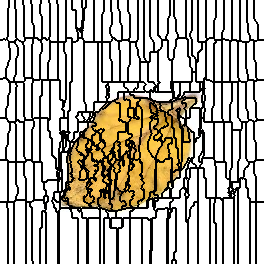

Source data for this figure (header and first rows):
0, 0, 0, 0, 0, 0, 0, 0, 0, 1, 1, 1, 1, 1, 1, 2, 2, 2, 2, 2, 2, 2, 2, 3
0, 0, 0, 0, 0, 0, 0, 0, 0, 1, 1, 1, 1, 1, 1, 2, 2, 2, 2, 2, 2, 2, 2, 3
0, 0, 0, 0, 0, 0, 0, 0, 0, 1, 1, 1, 1, 1, 1, 2, 2, 2, 2, 2, 2, 2, 2, 3
0, 0, 0, 0, 0, 0, 0, 0, 0, 1, 1, 1, 1, 1, 1, 2, 2, 2, 2, 2, 2, 2, 2, 3
0, 0, 0, 0, 0, 0, 0, 0, 0, 1, 1, 1, 1, 1, 1, 2, 2, 2, 2, 2, 2, 2, 2, 3
0, 0, 0, 0, 0, 0, 0, 0, 0, 1, 1, 1, 1, 1, 1, 2, 2, 2, 2, 2, 2, 2, 2, 2
0, 0, 0, 0, 0, 0, 0, 0, 0, 1, 1, 1, 1, 1, 1, 2, 2, 2, 2, 2, 2, 2, 2, 2
0, 0, 0, 0, 0, 0, 0, 0, 0, 1, 1, 1, 1, 1, 1, 2, 2, 2, 2, 2, 2, 2, 2, 2
0, 0, 0, 0, 0, 0, 0, 0, 1, 1, 1, 1, 1, 1, 1, 2, 2, 2, 2, 2, 2, 2, 2, 2
0, 0, 0, 0, 0, 0, 0, 0, 1, 1, 1, 1, 1, 1, 1, 1, 2, 2, 2, 2, 2, 2, 2, 2
0, 0, 0, 0, 0, 0, 0, 0, 1, 1, 1, 1, 1, 1, 1, 1, 2, 2, 2, 2, 2, 2, 2, 2
0, 0, 0, 0, 0, 0, 0, 0, 1, 1, 1, 1, 1, 1, 1, 1, 2, 2, 2, 2, 2, 2, 2, 2
0, 0, 0, 0, 0, 0, 0, 0, 1, 1, 1, 1, 1, 1, 1, 1, 2, 2, 2, 2, 2, 2, 2, 2
0, 0, 0, 0, 0, 0, 0, 0, 1, 1, 1, 1, 1, 1, 1, 1, 2, 2, 2, 2, 2, 2, 2, 2
0, 0, 0, 0, 0, 0, 0, 0, 1, 1, 1, 1, 1, 1, 1, 1, 2, 2, 2, 2, 2, 2, 2, 2
0, 0, 0, 0, 0, 0, 0, 0, 1, 1, 1, 1, 1, 1, 1, 1, 2, 2, 2, 2, 2, 2, 2, 2
0, 0, 0, 0, 0, 0, 0, 0, 1, 1, 1, 1, 1, 1, 1, 1, 2, 2, 2, 2, 2, 2, 2, 2
0, 0, 0, 0, 0, 0, 0, 0, 1, 1, 1, 1, 1, 1, 1, 1, 2, 2, 2, 2, 2, 2, 2, 2
0, 0, 0, 0, 0, 0, 0, 0, 1, 1, 1, 1, 1, 1, 1, 1, 2, 2, 2, 2, 2, 2, 2, 2
0, 0, 0, 0, 0, 0, 0, 0, 1, 1, 1, 1, 1, 1, 1, 1, 2, 2, 2, 2, 2, 2, 2, 2
0, 0, 0, 0, 0, 0, 0, 0, 1, 1, 1, 1, 1, 1, 1, 1, 2, 2, 2, 2, 2, 2, 2, 2
0, 0, 0, 0, 0, 0, 0, 0, 1, 1, 1, 1, 1, 1, 1, 1, 2, 2, 2, 2, 2, 2, 2, 2
0, 0, 0, 0, 0, 0, 0, 0, 1, 1, 1, 1, 1, 1, 1, 1, 2, 2, 2, 2, 2, 2, 2, 2
0, 0, 0, 0, 0, 0, 0, 0, 1, 1, 1, 1, 1, 1, 1, 1, 2, 2, 2, 2, 2, 2, 2, 2
0, 0, 0, 0, 0, 0, 0, 0, 1, 1, 1, 1, 1, 1, 1, 1, 2, 2, 2, 2, 2, 2, 2, 2
0, 0, 0, 0, 0, 0, 0, 0, 1, 1, 1, 1, 1, 1, 1, 1, 2, 2, 2, 2, 2, 2, 2, 2
0, 0, 0, 0, 0, 0, 0, 0, 1, 1, 1, 1, 1, 1, 1, 1, 2, 2, 2, 2, 2, 2, 2, 2
0, 0, 0, 0, 0, 0, 0, 0, 1, 1, 1, 1, 1, 1, 1, 1, 2, 2, 2, 2, 2, 2, 2, 2
0, 0, 0, 0, 0, 0, 0, 0, 1, 1, 1, 1, 1, 1, 1, 1, 2, 2, 2, 2, 2, 2, 2, 2
0, 0, 0, 0, 0, 0, 0, 0, 1, 1, 1, 1, 1, 1, 1, 1, 2, 2, 2, 2, 2, 2, 2, 2
0, 0, 0, 0, 0, 0, 0, 0, 1, 1, 1, 1, 1, 1, 1, 1, 2, 2, 2, 2, 2, 2, 2, 2
0, 0, 0, 0, 0, 0, 0, 0, 1, 1, 1, 1, 1, 1, 1, 1, 2, 2, 2, 2, 2, 2, 2, 2
0, 0, 0, 0, 0, 0, 0, 0, 1, 1, 1, 1, 1, 1, 1, 1, 2, 2, 2, 2, 2, 2, 2, 2
0, 0, 0, 0, 0, 0, 0, 0, 1, 1, 1, 1, 1, 1, 1, 1, 2, 2, 2, 2, 2, 2, 2, 2
0, 0, 0, 0, 0, 0, 0, 0, 1, 1, 1, 1, 1, 1, 1, 1, 2, 2, 2, 2, 2, 2, 2, 2
0, 0, 0, 0, 0, 0, 0, 0, 1, 1, 1, 1, 1, 1, 1, 1, 2, 2, 2, 2, 2, 2, 2, 2
0, 0, 0, 0, 0, 0, 0, 0, 1, 1, 1, 1, 1, 1, 1, 1, 2, 2, 2, 2, 2, 2, 2, 2
0, 0, 0, 0, 0, 0, 0, 1, 1, 1, 1, 1, 1, 1, 1, 1, 2, 2, 2, 2, 2, 2, 2, 2
0, 0, 0, 0, 0, 0, 0, 1, 1, 1, 1, 1, 1, 1, 1, 1, 1, 2, 2, 2, 2, 2, 2, 2
0, 0, 0, 40, 40, 0, 40, 1, 1, 1, 1, 1, 1, 1, 1, 1, 1, 41, 2, 2, 2, 2, 2, 2
40, 40, 40, 40, 40, 40, 40, 40, 1, 1, 1, 1, 1, 1, 1, 41, 41, 41, 41, 2, 2, 2, 2, 2
40, 40, 40, 40, 40, 40, 40, 40, 40, 1, 1, 1, 1, 1, 1, 41, 41, 41, 41, 41, 41, 2, 2, 2
40, 40, 40, 40, 40, 40, 40, 40, 40, 51, 51, 51, 51, 51, 51, 41, 41, 41, 41, 41, 41, 41, 41, 33
40, 40, 40, 40, 40, 40, 40, 40, 40, 51, 51, 51, 51, 51, 51, 41, 41, 41, 41, 41, 41, 41, 41, 33
40, 40, 40, 40, 40, 40, 40, 40, 40, 51, 51, 51, 51, 51, 51, 51, 41, 41, 41, 41, 41, 41, 41, 33
40, 40, 40, 40, 40, 40, 40, 40, 40, 51, 51, 51, 51, 51, 51, 51, 51, 41, 41, 41, 41, 41, 41, 41
40, 40, 40, 40, 40, 40, 40, 40, 40, 51, 51, 51, 51, 51, 51, 51, 51, 41, 41, 41, 41, 41, 41, 41
40, 40, 40, 40, 40, 40, 40, 40, 40, 51, 51, 51, 51, 51, 51, 51, 51, 51, 41, 41, 41, 41, 41, 41
40, 40, 40, 40, 40, 40, 40, 40, 40, 40, 51, 51, 51, 51, 51, 51, 51, 51, 41, 41, 41, 41, 41, 41
40, 40, 40, 40, 40, 40, 40, 40, 40, 40, 51, 51, 51, 51, 51, 51, 51, 51, 41, 41, 41, 41, 41, 41
40, 40, 40, 40, 40, 40, 40, 40, 40, 40, 51, 51, 51, 51, 51, 51, 51, 51, 41, 41, 41, 41, 41, 41
40, 40, 40, 40, 40, 40, 40, 40, 40, 40, 51, 51, 51, 51, 51, 51, 51, 51, 41, 41, 41, 41, 41, 41
40, 40, 40, 40, 40, 40, 40, 40, 40, 40, 51, 51, 51, 51, 51, 51, 51, 51, 41, 41, 41, 41, 41, 41
40, 40, 40, 40, 40, 40, 40, 40, 40, 40, 51, 51, 51, 51, 51, 51, 51, 51, 41, 41, 41, 41, 41, 41
40, 40, 40, 40, 40, 40, 40, 40, 40, 40, 51, 51, 51, 51, 51, 51, 51, 51, 41, 41, 41, 41, 41, 41
40, 40, 40, 40, 40, 40, 40, 40, 40, 40, 51, 51, 51, 51, 51, 51, 51, 51, 41, 41, 41, 41, 41, 41
40, 40, 40, 40, 40, 40, 40, 40, 40, 40, 51, 51, 51, 51, 51, 51, 51, 41, 41, 41, 41, 41, 41, 41
40, 40, 40, 40, 40, 40, 40, 40, 40, 40, 51, 51, 51, 51, 51, 51, 51, 41, 41, 41, 41, 41, 41, 41
40, 40, 40, 40, 40, 40, 40, 40, 40, 40, 51, 51, 51, 51, 51, 51, 41, 41, 41, 41, 41, 41, 41, 41
40, 40, 40, 40, 40, 40, 40, 40, 40, 40, 51, 51, 51, 51, 51, 51, 41, 41, 41, 41, 41, 41, 41, 41
40, 40, 40, 40, 40, 40, 40, 40, 40, 51, 51, 51, 51, 51, 51, 51, 41, 41, 41, 41, 41, 41, 41, 41
... 203 more rows
